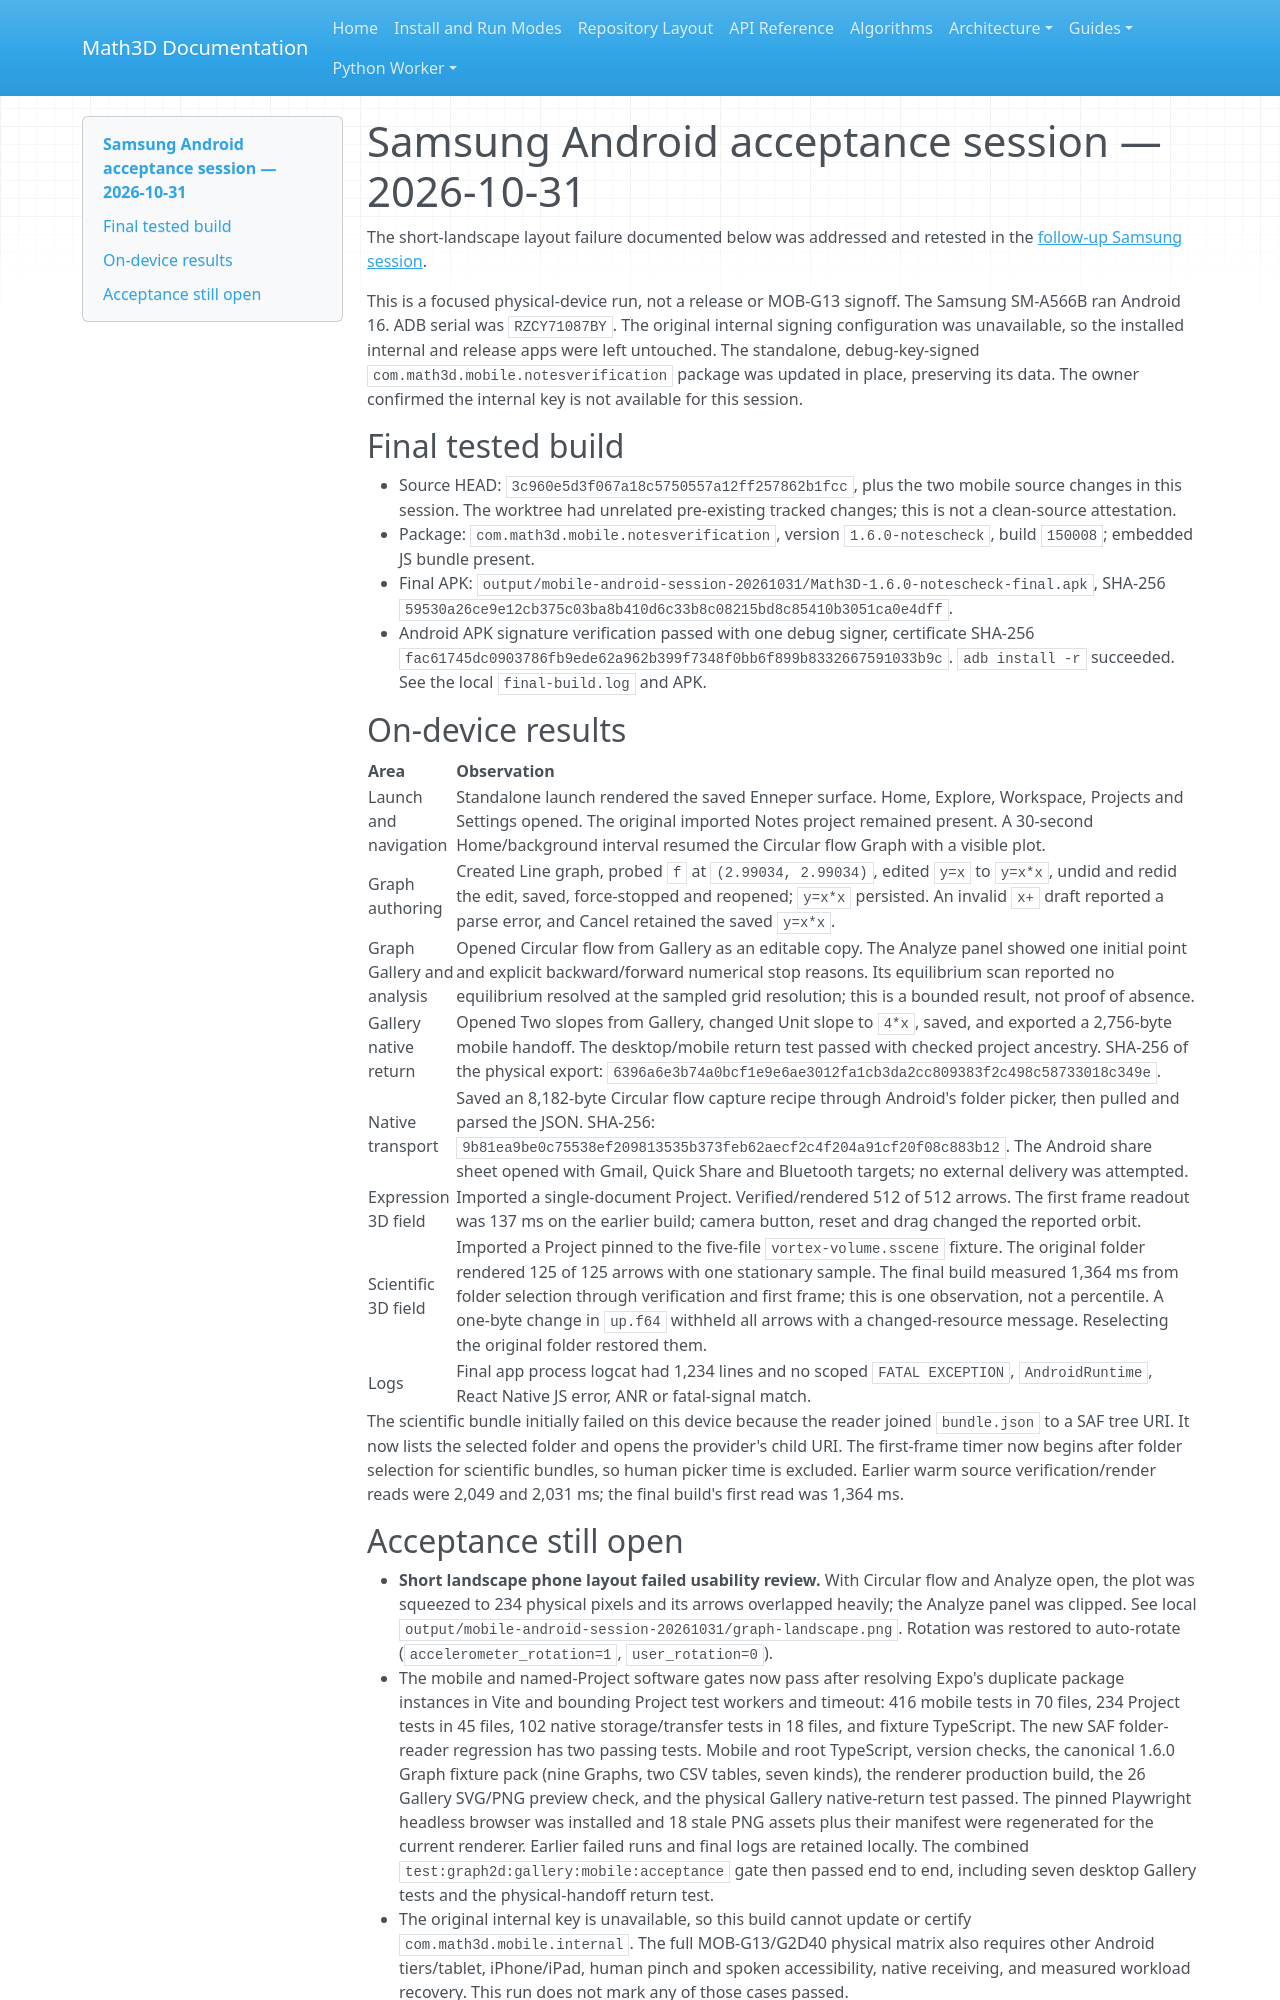

repository: expert10000/Math3D · page: evidence/mobile-android-session-2026-10-31/index.html · generator: mkdocs

# Samsung Android acceptance session — 2026-10-31

The short-landscape layout failure documented below was addressed and retested
in the [follow-up Samsung session](mobile-android-followup-2026-10-31.md).

This is a focused physical-device run, not a release or MOB-G13 signoff. The
Samsung SM-A566B ran Android 16. ADB serial was `RZCY71087BY`. The original
internal signing configuration was unavailable, so the installed internal and
release apps were left untouched. The standalone, debug-key-signed
`com.math3d.mobile.notesverification` package was updated in place, preserving
its data. The owner confirmed the internal key is not available for this session.

## Final tested build

- Source HEAD: `3c960e5d3f067a18c5750557a12ff257862b1fcc`, plus the two mobile
  source changes in this session. The worktree had unrelated pre-existing tracked
  changes; this is not a clean-source attestation.
- Package: `com.math3d.mobile.notesverification`, version `1.6.0-notescheck`,
  build `150008`; embedded JS bundle present.
- Final APK: `output/mobile-android-session-20261031/Math3D-1.6.0-notescheck-final.apk`,
  SHA-256 `59530a26ce9e12cb375c03ba8b410d6c33b8c08215bd8c85410b3051ca0e4dff`.
- Android APK signature verification passed with one debug signer, certificate
  SHA-256 `fac61745dc0903786fb9ede62a962b399f7348f0bb6f899b8332667591033b9c`.
  `adb install -r` succeeded. See the local `final-build.log` and APK.

## On-device results

| Area | Observation |
| --- | --- |
| Launch and navigation | Standalone launch rendered the saved Enneper surface. Home, Explore, Workspace, Projects and Settings opened. The original imported Notes project remained present. A 30-second Home/background interval resumed the Circular flow Graph with a visible plot. |
| Graph authoring | Created Line graph, probed `f` at `(2.99034, 2.99034)`, edited `y=x` to `y=x*x`, undid and redid the edit, saved, force-stopped and reopened; `y=x*x` persisted. An invalid `x+` draft reported a parse error, and Cancel retained the saved `y=x*x`. |
| Graph Gallery and analysis | Opened Circular flow from Gallery as an editable copy. The Analyze panel showed one initial point and explicit backward/forward numerical stop reasons. Its equilibrium scan reported no equilibrium resolved at the sampled grid resolution; this is a bounded result, not proof of absence. |
| Gallery native return | Opened Two slopes from Gallery, changed Unit slope to `4*x`, saved, and exported a 2,756-byte mobile handoff. The desktop/mobile return test passed with checked project ancestry. SHA-256 of the physical export: `6396a6e3b74a0bcf1e9e6ae3012fa1cb3da2cc809383f2c498c58733018c349e`. |
| Native transport | Saved an 8,182-byte Circular flow capture recipe through Android's folder picker, then pulled and parsed the JSON. SHA-256: `9b81ea9be0c75538ef209813535b373feb62aecf2c4f204a91cf20f08c883b12`. The Android share sheet opened with Gmail, Quick Share and Bluetooth targets; no external delivery was attempted. |
| Expression 3D field | Imported a single-document Project. Verified/rendered 512 of 512 arrows. The first frame readout was 137 ms on the earlier build; camera button, reset and drag changed the reported orbit. |
| Scientific 3D field | Imported a Project pinned to the five-file `vortex-volume.sscene` fixture. The original folder rendered 125 of 125 arrows with one stationary sample. The final build measured 1,364 ms from folder selection through verification and first frame; this is one observation, not a percentile. A one-byte change in `up.f64` withheld all arrows with a changed-resource message. Reselecting the original folder restored them. |
| Logs | Final app process logcat had 1,234 lines and no scoped `FATAL EXCEPTION`, `AndroidRuntime`, React Native JS error, ANR or fatal-signal match. |

The scientific bundle initially failed on this device because the reader joined
`bundle.json` to a SAF tree URI. It now lists the selected folder and opens the
provider's child URI. The first-frame timer now begins after folder selection
for scientific bundles, so human picker time is excluded. Earlier warm source
verification/render reads were 2,049 and 2,031 ms; the final build's first
read was 1,364 ms.
